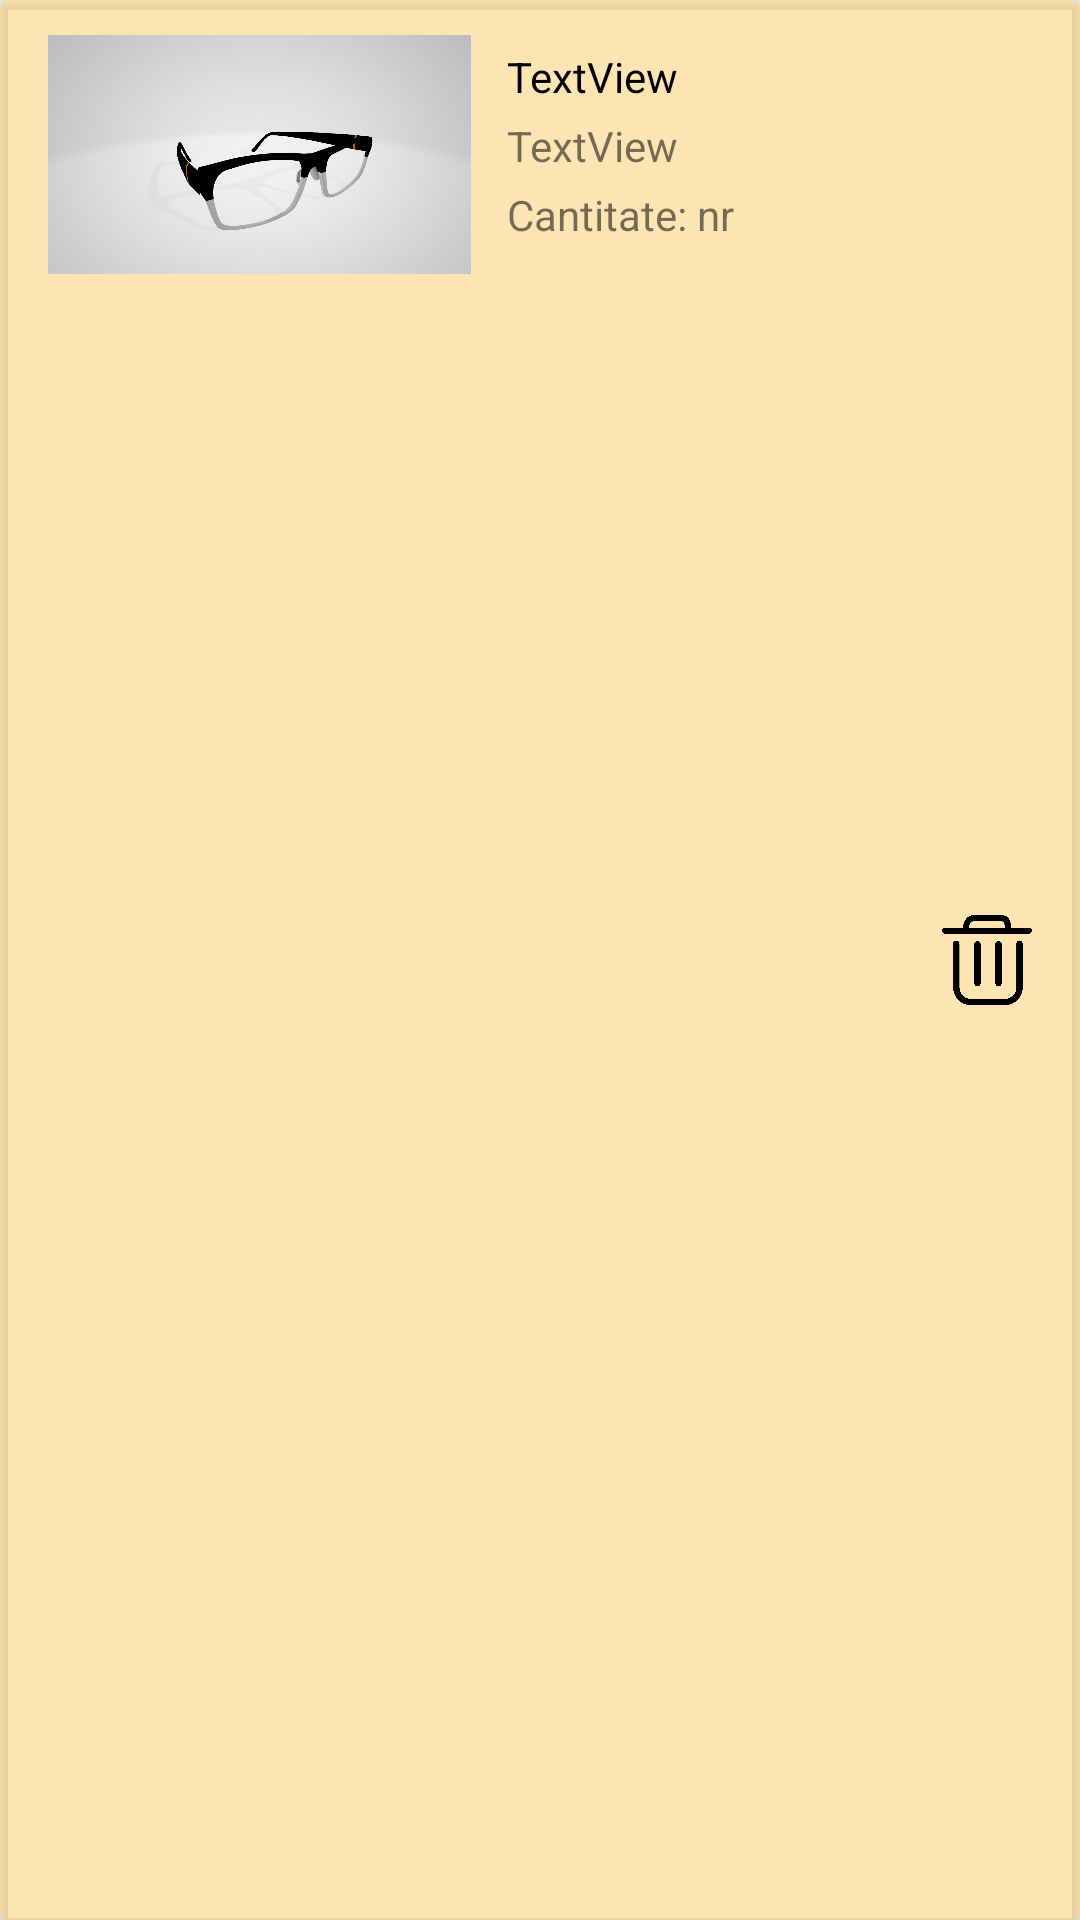

Write the Android layout XML for this screen, with the resource values it uses.
<!-- AndroidManifest.xml: application theme AppTheme -->
<!-- res/layout/recyclerview_shoppingcart.xml -->
<?xml version="1.0" encoding="utf-8"?>
<androidx.cardview.widget.CardView xmlns:android="http://schemas.android.com/apk/res/android"
    xmlns:app="http://schemas.android.com/apk/res-auto"
    xmlns:tools="http://schemas.android.com/tools"
    android:layout_width="match_parent"
    android:layout_height="wrap_content"
    app:cardBackgroundColor="#92FFD580">

    <androidx.constraintlayout.widget.ConstraintLayout
        android:layout_width="match_parent"
        android:layout_height="match_parent">

        <ImageView
            android:id="@+id/img_shoppingCart_image"
            android:layout_width="141dp"
            android:layout_height="103dp"
            android:layout_marginStart="16dp"
            app:layout_constraintStart_toStartOf="parent"
            app:layout_constraintTop_toTopOf="parent"
            app:srcCompat="@drawable/glasses1" />

        <TextView
            android:id="@+id/txt_shoppingCart_name"
            android:layout_width="wrap_content"
            android:layout_height="wrap_content"
            android:layout_marginStart="12dp"
            android:layout_marginTop="16dp"
            android:text="TextView"
            android:textColor="#000000"
            app:layout_constraintStart_toEndOf="@+id/img_shoppingCart_image"
            app:layout_constraintTop_toTopOf="parent" />

        <TextView
            android:id="@+id/txt_shoppingCart_price"
            android:layout_width="wrap_content"
            android:layout_height="wrap_content"
            android:layout_marginStart="12dp"
            android:layout_marginTop="4dp"
            android:text="TextView"
            app:layout_constraintStart_toEndOf="@+id/img_shoppingCart_image"
            app:layout_constraintTop_toBottomOf="@+id/txt_shoppingCart_name" />

        <TextView
            android:id="@+id/textView3"
            android:layout_width="wrap_content"
            android:layout_height="wrap_content"
            android:layout_marginStart="12dp"
            android:layout_marginTop="4dp"
            android:text="Cantitate: "
            app:layout_constraintStart_toEndOf="@+id/img_shoppingCart_image"
            app:layout_constraintTop_toBottomOf="@+id/txt_shoppingCart_price" />

        <TextView
            android:id="@+id/txt_shoppingCart_itemCount"
            android:layout_width="wrap_content"
            android:layout_height="wrap_content"
            android:text="nr"
            app:layout_constraintBottom_toBottomOf="@+id/textView3"
            app:layout_constraintStart_toEndOf="@+id/textView3"
            app:layout_constraintTop_toTopOf="@+id/textView3" />

        <ImageButton
            android:id="@+id/btn_shoppingCart_delete"
            android:layout_width="30dp"
            android:layout_height="30dp"
            android:layout_marginEnd="16dp"
            android:background="@drawable/ic_delete"
            app:layout_constraintBottom_toBottomOf="parent"
            app:layout_constraintEnd_toEndOf="parent"
            app:layout_constraintTop_toTopOf="parent" />

    </androidx.constraintlayout.widget.ConstraintLayout>
</androidx.cardview.widget.CardView>
<!-- resources referenced by this layout -->
<resources>
  <!-- drawable glasses1: png bitmap (drawable, 252783 bytes) -->
  <!-- drawable ic_delete: png bitmap (drawable, 26041 bytes) -->
  <style name="AppTheme" parent="Theme.AppCompat.Light.DarkActionBar">
          
          <item name="colorPrimary">@color/colorPrimary</item>
          <item name="colorPrimaryDark">@color/colorPrimaryDark</item>
          <item name="colorAccent">@color/colorAccent</item>
      </style>
  <color name="colorPrimary">#E8BD68</color>
  <color name="colorPrimaryDark">#D8BD45</color>
  <color name="colorAccent">#C33927</color>
</resources>
